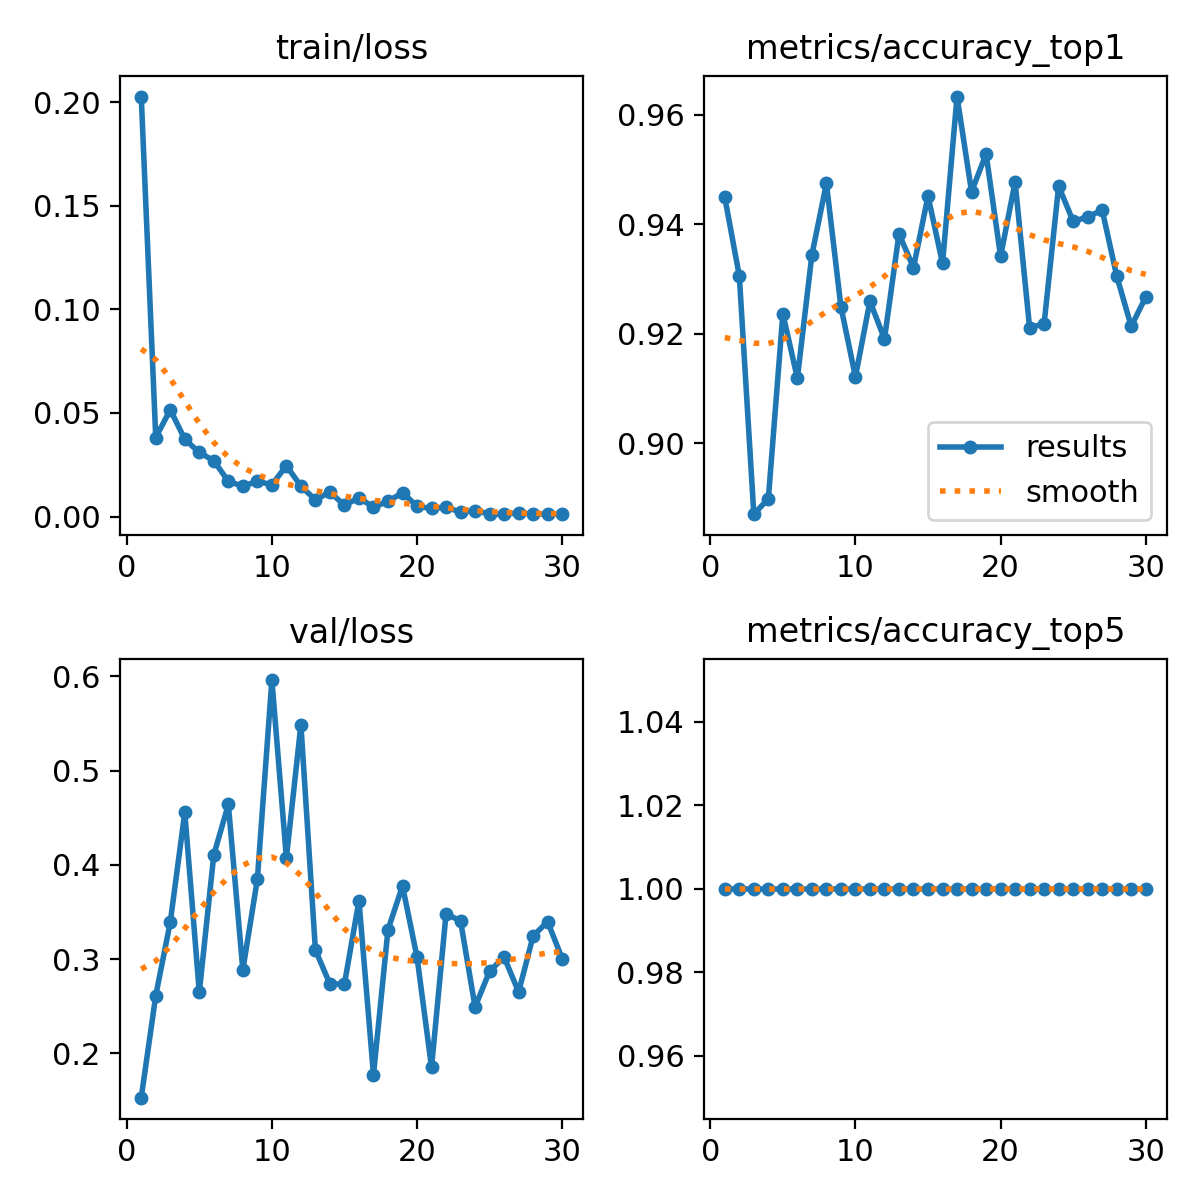

The file beside this chart, header and first rows:
epoch, time, train/loss, metrics/accuracy_top1, metrics/accuracy_top5, val/loss, lr/pg0, lr/pg1, lr/pg2
1, 48.56, 0.2028, 0.9449, 1, 0.153, 0.0005535, 0.0005535, 0.0005535
2, 95.38, 0.03816, 0.9306, 1, 0.2613, 0.001073, 0.001073, 0.001073
3, 144.1, 0.05155, 0.887, 1, 0.3392, 0.001555, 0.001555, 0.001555
4, 195.5, 0.03731, 0.8898, 1, 0.4557, 0.001502, 0.001502, 0.001502
5, 242.7, 0.03092, 0.9236, 1, 0.2649, 0.001447, 0.001447, 0.001447
6, 290.3, 0.02697, 0.9119, 1, 0.4107, 0.001392, 0.001392, 0.001392
7, 337.7, 0.01698, 0.9344, 1, 0.4641, 0.001337, 0.001337, 0.001337
8, 383.9, 0.01465, 0.9475, 1, 0.2887, 0.001282, 0.001282, 0.001282
9, 430.9, 0.01703, 0.9249, 1, 0.3847, 0.001227, 0.001227, 0.001227
10, 477.2, 0.01535, 0.9121, 1, 0.5961, 0.001172, 0.001172, 0.001172
11, 523.5, 0.02455, 0.926, 1, 0.4074, 0.001117, 0.001117, 0.001117
12, 571.9, 0.01466, 0.919, 1, 0.5487, 0.001062, 0.001062, 0.001062
13, 618, 0.00808, 0.9383, 1, 0.3097, 0.001007, 0.001007, 0.001007
14, 666.5, 0.01182, 0.9321, 1, 0.2735, 0.0009519, 0.0009519, 0.0009519
15, 714.1, 0.00542, 0.9452, 1, 0.2737, 0.0008968, 0.0008968, 0.0008968
16, 759.9, 0.00905, 0.9329, 1, 0.362, 0.0008418, 0.0008418, 0.0008418
17, 808.5, 0.00454, 0.9634, 1, 0.1773, 0.0007868, 0.0007868, 0.0007868
18, 859.8, 0.00729, 0.9459, 1, 0.3313, 0.0007318, 0.0007318, 0.0007318
19, 910.9, 0.01154, 0.9529, 1, 0.3776, 0.0006768, 0.0006768, 0.0006768
20, 960.4, 0.00498, 0.9342, 1, 0.3022, 0.0006218, 0.0006218, 0.0006218
21, 1009, 0.00388, 0.9477, 1, 0.1853, 0.0005668, 0.0005668, 0.0005668
22, 1054, 0.00457, 0.9211, 1, 0.3482, 0.0005118, 0.0005118, 0.0005118
23, 1100, 0.00211, 0.9218, 1, 0.3403, 0.0004568, 0.0004568, 0.0004568
24, 1146, 0.00286, 0.947, 1, 0.2492, 0.0004017, 0.0004017, 0.0004017
25, 1192, 0.00126, 0.9406, 1, 0.2872, 0.0003467, 0.0003467, 0.0003467
26, 1237, 0.00115, 0.9413, 1, 0.3022, 0.0002917, 0.0002917, 0.0002917
27, 1282, 0.00174, 0.9426, 1, 0.2651, 0.0002367, 0.0002367, 0.0002367
28, 1329, 0.00117, 0.9306, 1, 0.3246, 0.0001817, 0.0001817, 0.0001817
29, 1375, 0.00124, 0.9213, 1, 0.3398, 0.0001267, 0.0001267, 0.0001267
30, 1421, 0.00114, 0.9267, 1, 0.3006, 7.1681e-05, 7.1681e-05, 7.1681e-05
